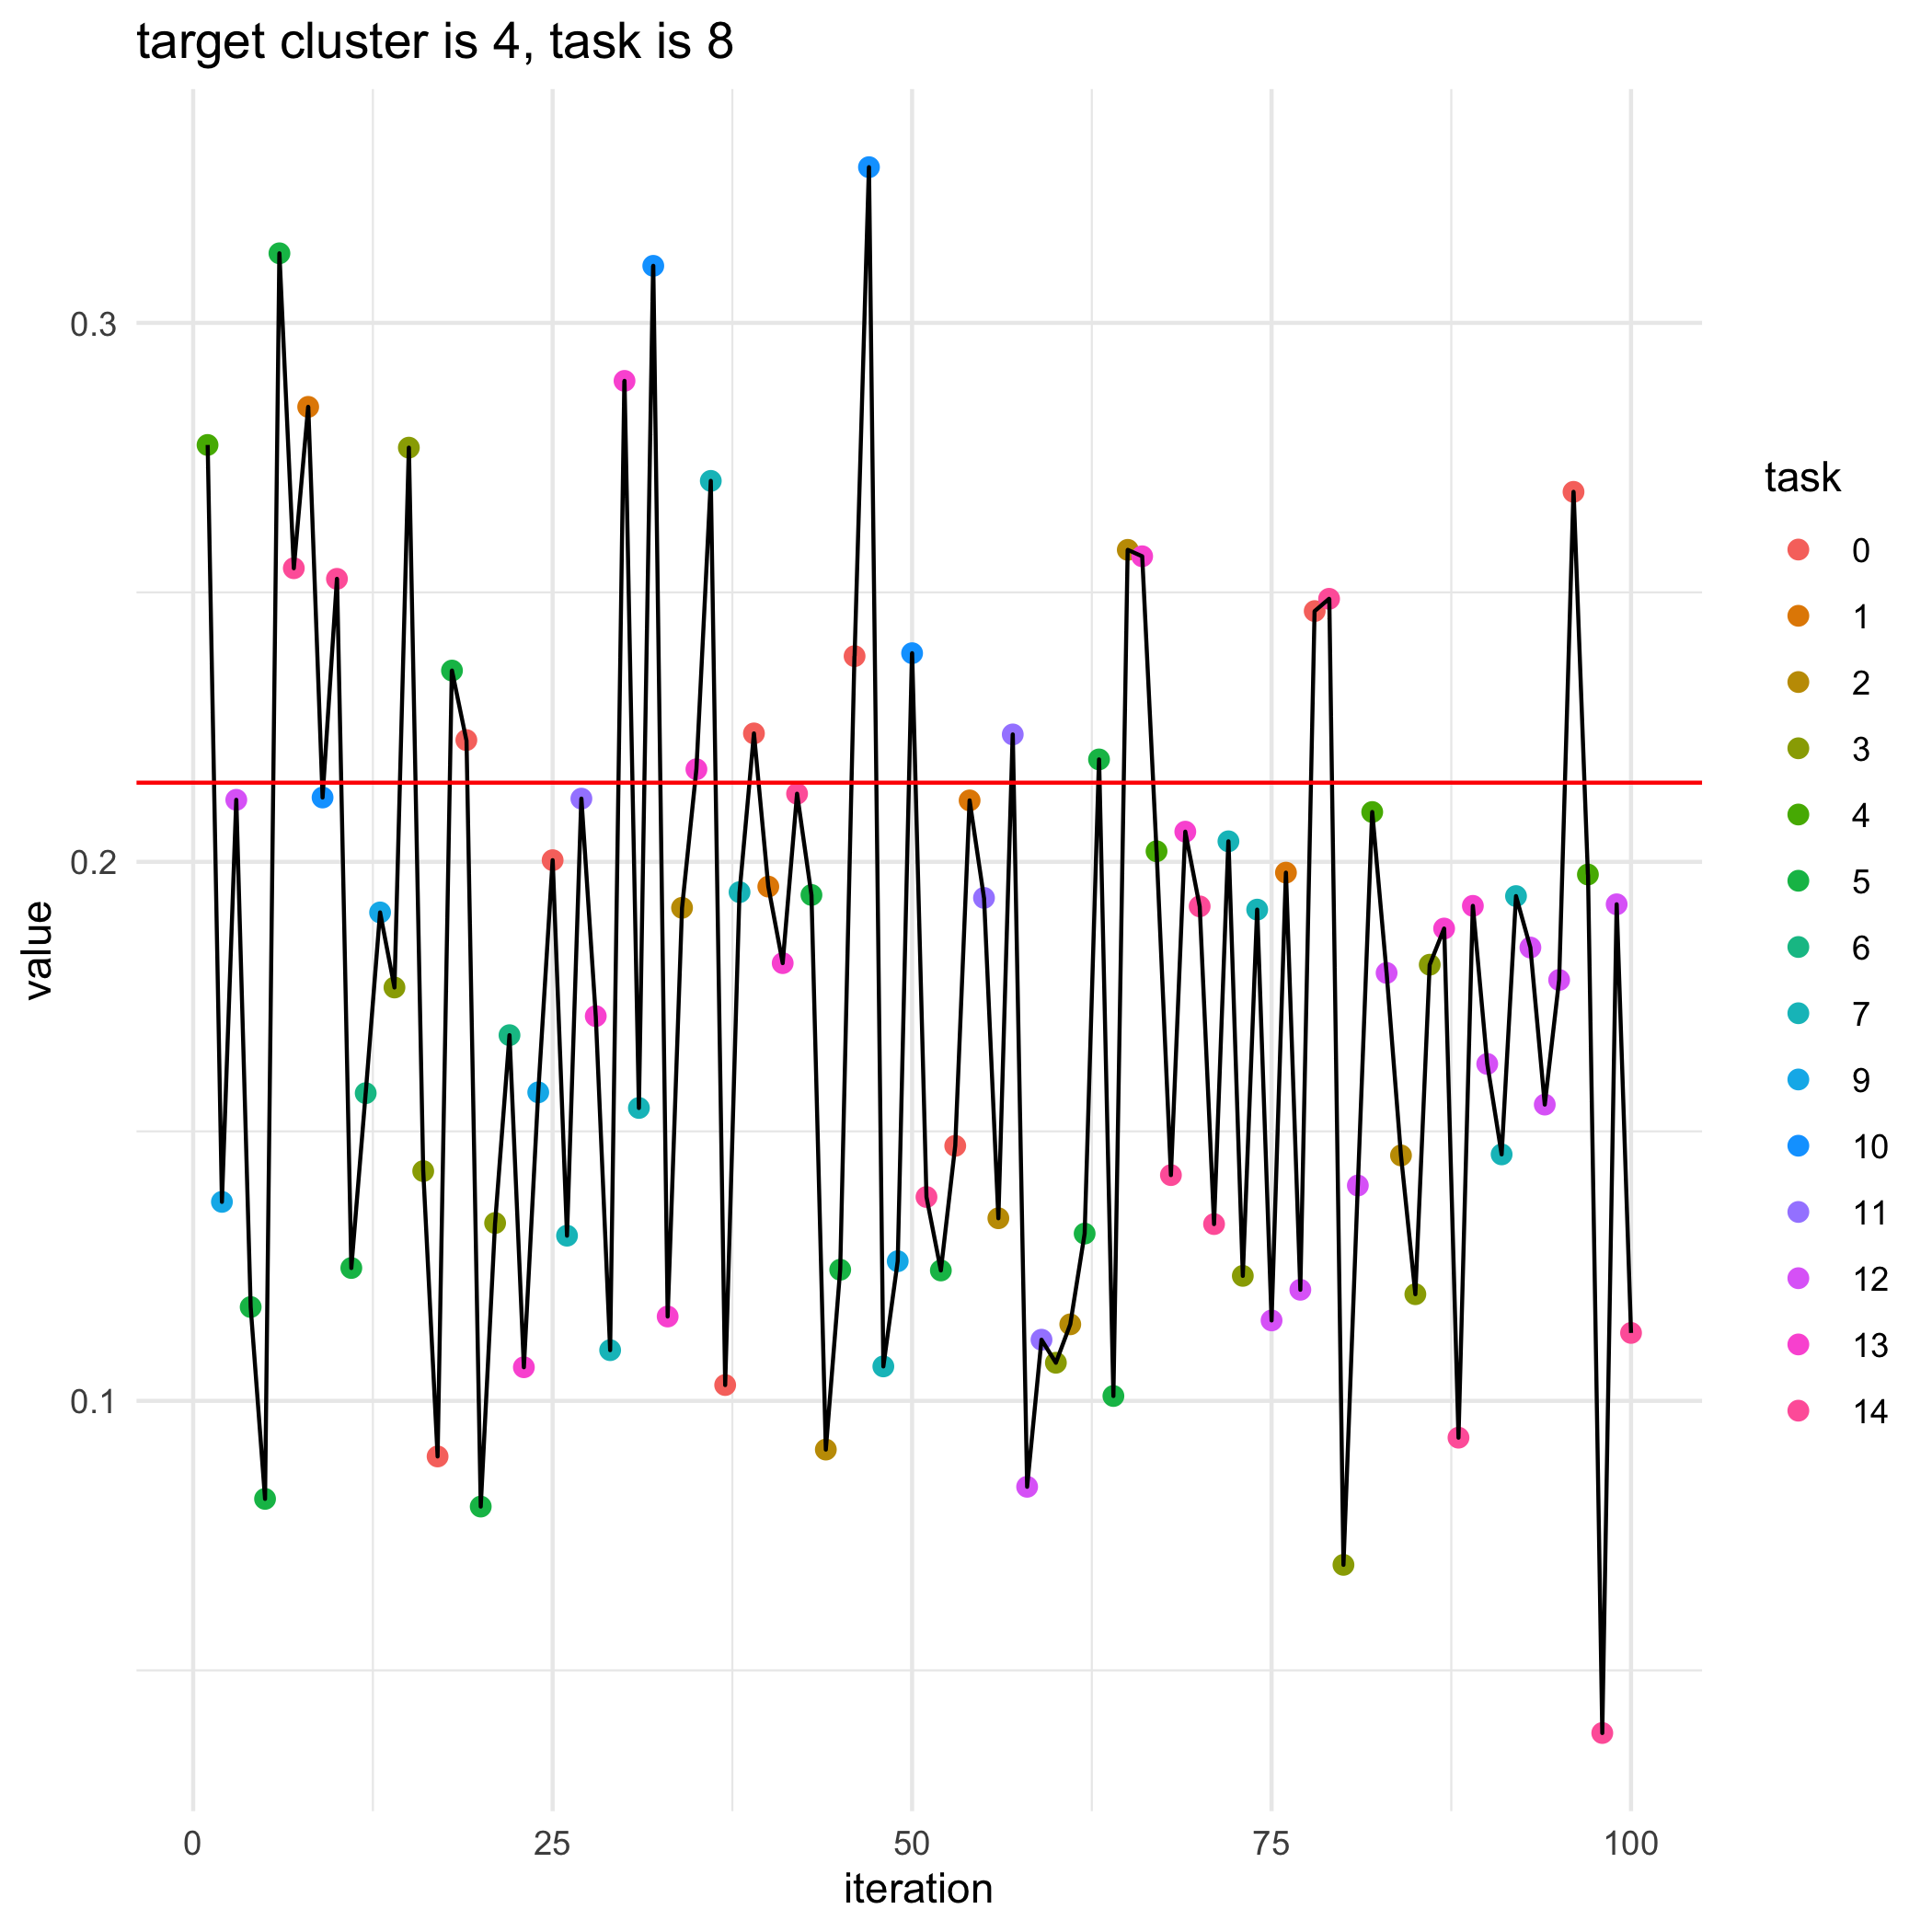

The file beside this chart, header and first rows:
, losses, bandit_selects
0, 0.2147, 
1, 0.2774, 4.0
2, 0.1369, 9.0
3, 0.2115, 12.0
4, 0.1174, 5.0
5, 0.08181, 5.0
6, 0.3129, 5.0
7, 0.2545, 14.0
8, 0.2844, 1.0
9, 0.2119, 10.0
10, 0.2525, 14.0
11, 0.1246, 5.0
12, 0.1571, 6.0
13, 0.1906, 9.0
14, 0.1767, 3.0
15, 0.2769, 3.0
16, 0.1426, 3.0
17, 0.08968, 0.0
18, 0.2355, 5.0
19, 0.2226, 0.0
20, 0.08039, 5.0
21, 0.133, 3.0
22, 0.1678, 6.0
23, 0.1062, 13.0
24, 0.1572, 9.0
25, 0.2003, 0.0
26, 0.1306, 7.0
27, 0.2117, 11.0
28, 0.1714, 13.0
29, 0.1094, 7.0
30, 0.2892, 13.0
31, 0.1543, 7.0
32, 0.3106, 10.0
33, 0.1156, 13.0
34, 0.1915, 2.0
35, 0.2172, 13.0
36, 0.2707, 7.0
37, 0.1029, 0.0
38, 0.1944, 7.0
39, 0.2238, 0.0
40, 0.1954, 1.0
41, 0.1812, 13.0
42, 0.2126, 14.0
43, 0.1939, 5.0
44, 0.09096, 2.0
45, 0.1243, 5.0
46, 0.2382, 0.0
47, 0.3289, 10.0
48, 0.1064, 7.0
49, 0.1259, 9.0
50, 0.2387, 10.0
51, 0.1378, 14.0
52, 0.1242, 5.0
53, 0.1473, 0.0
54, 0.2114, 1.0
55, 0.1933, 11.0
56, 0.1339, 2.0
57, 0.2236, 11.0
58, 0.08406, 12.0
59, 0.1113, 11.0
... 41 more rows
